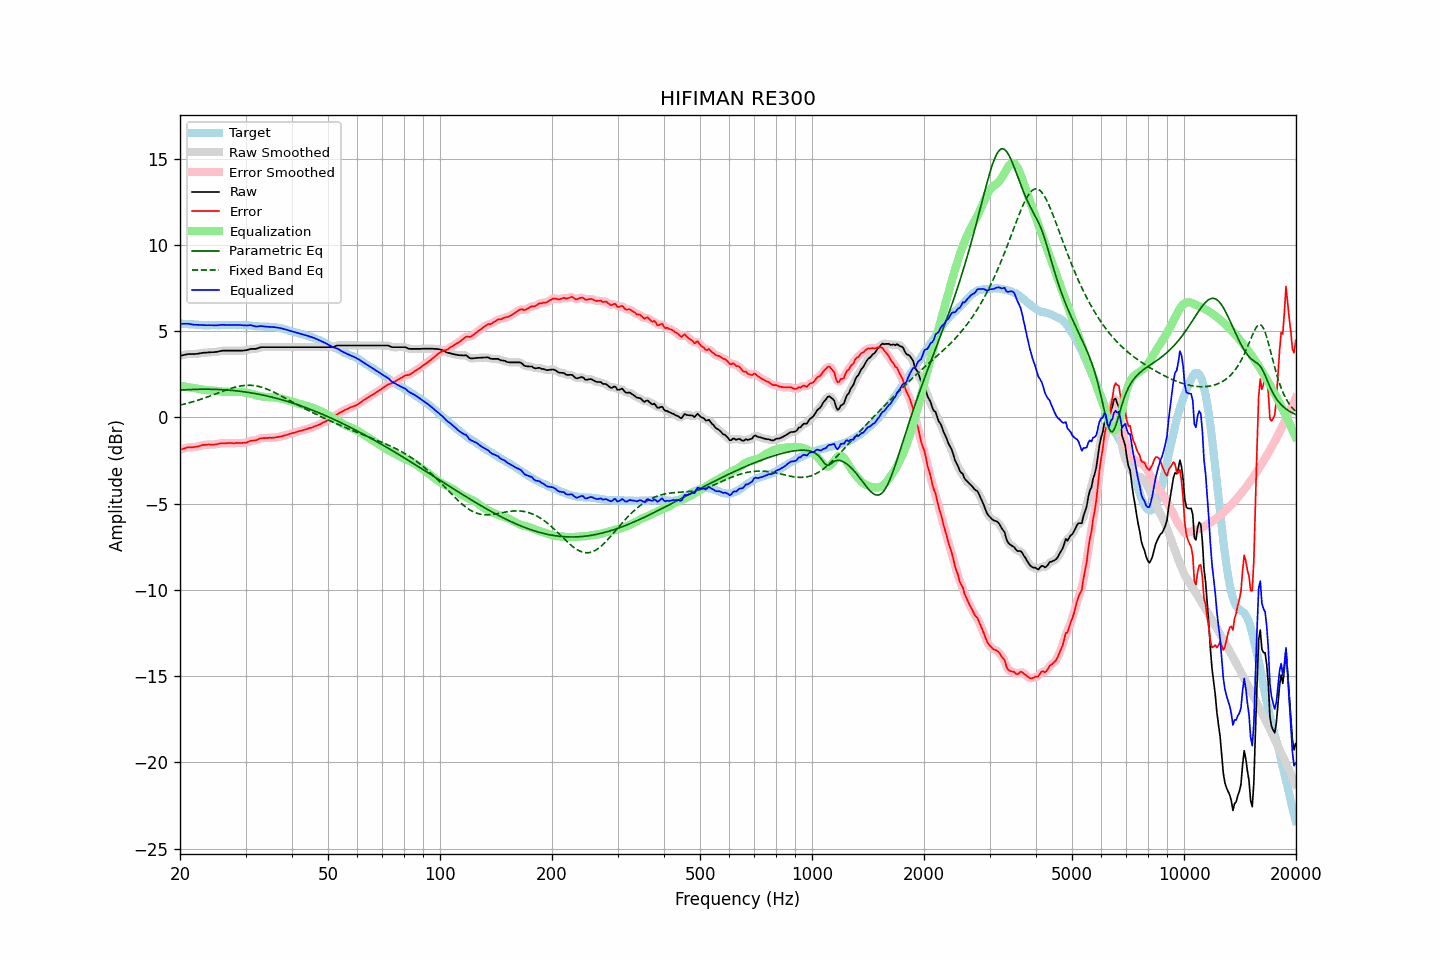

Source data for this figure (header and first rows):
frequency, raw, error, smoothed, error_smoothed, equalization, parametric_eq, fixed_band_eq, equalized_raw, equalized_smoothed, target
20.00, 3.58, -1.87, 3.58, -1.88, 1.86, 1.59, 0.72, 5.43, 5.43, 5.45
20.20, 3.60, -1.84, 3.60, -1.84, 1.84, 1.59, 0.74, 5.43, 5.43, 5.44
20.40, 3.62, -1.81, 3.62, -1.81, 1.82, 1.60, 0.76, 5.43, 5.44, 5.43
20.61, 3.64, -1.79, 3.64, -1.79, 1.80, 1.61, 0.79, 5.43, 5.44, 5.43
20.81, 3.66, -1.75, 3.66, -1.76, 1.78, 1.61, 0.81, 5.44, 5.44, 5.41
21.02, 3.68, -1.73, 3.67, -1.74, 1.76, 1.61, 0.83, 5.44, 5.43, 5.41
21.23, 3.68, -1.72, 3.68, -1.73, 1.74, 1.62, 0.86, 5.42, 5.42, 5.40
21.44, 3.68, -1.73, 3.68, -1.73, 1.72, 1.62, 0.89, 5.40, 5.40, 5.41
21.66, 3.68, -1.72, 3.68, -1.72, 1.71, 1.63, 0.91, 5.39, 5.39, 5.40
21.87, 3.68, -1.71, 3.68, -1.71, 1.70, 1.63, 0.94, 5.38, 5.38, 5.39
22.09, 3.69, -1.69, 3.69, -1.70, 1.69, 1.63, 0.97, 5.37, 5.37, 5.38
22.31, 3.70, -1.68, 3.70, -1.68, 1.67, 1.63, 1.00, 5.37, 5.37, 5.38
22.54, 3.72, -1.65, 3.71, -1.66, 1.65, 1.64, 1.03, 5.37, 5.37, 5.37
22.76, 3.73, -1.63, 3.73, -1.63, 1.63, 1.64, 1.06, 5.36, 5.37, 5.36
22.99, 3.75, -1.60, 3.74, -1.61, 1.62, 1.64, 1.09, 5.36, 5.36, 5.35
23.22, 3.76, -1.58, 3.75, -1.59, 1.60, 1.64, 1.12, 5.36, 5.35, 5.34
23.45, 3.76, -1.59, 3.76, -1.58, 1.59, 1.64, 1.15, 5.35, 5.35, 5.35
23.69, 3.77, -1.57, 3.77, -1.57, 1.58, 1.64, 1.19, 5.35, 5.35, 5.34
23.92, 3.78, -1.56, 3.77, -1.57, 1.58, 1.64, 1.22, 5.35, 5.35, 5.34
24.16, 3.78, -1.57, 3.78, -1.57, 1.57, 1.64, 1.26, 5.35, 5.35, 5.35
24.40, 3.79, -1.57, 3.78, -1.57, 1.56, 1.63, 1.29, 5.35, 5.35, 5.36
24.65, 3.79, -1.57, 3.79, -1.57, 1.56, 1.63, 1.33, 5.34, 5.35, 5.36
24.89, 3.80, -1.56, 3.80, -1.56, 1.55, 1.63, 1.36, 5.35, 5.35, 5.36
25.14, 3.81, -1.54, 3.81, -1.54, 1.54, 1.63, 1.40, 5.35, 5.35, 5.35
25.39, 3.83, -1.52, 3.83, -1.52, 1.53, 1.62, 1.43, 5.36, 5.36, 5.35
25.65, 3.85, -1.50, 3.85, -1.51, 1.52, 1.62, 1.47, 5.36, 5.36, 5.35
25.91, 3.87, -1.49, 3.87, -1.50, 1.51, 1.61, 1.50, 5.37, 5.37, 5.36
26.16, 3.88, -1.49, 3.88, -1.49, 1.50, 1.61, 1.54, 5.37, 5.37, 5.37
26.43, 3.88, -1.49, 3.88, -1.49, 1.49, 1.60, 1.57, 5.37, 5.37, 5.37
26.69, 3.88, -1.49, 3.88, -1.49, 1.49, 1.59, 1.60, 5.36, 5.37, 5.37
26.96, 3.88, -1.48, 3.88, -1.49, 1.49, 1.59, 1.64, 5.36, 5.36, 5.36
27.23, 3.88, -1.48, 3.88, -1.48, 1.49, 1.58, 1.67, 5.36, 5.36, 5.36
27.50, 3.88, -1.48, 3.88, -1.49, 1.49, 1.57, 1.70, 5.36, 5.36, 5.36
27.77, 3.88, -1.49, 3.88, -1.49, 1.48, 1.56, 1.72, 5.36, 5.36, 5.37
28.05, 3.88, -1.49, 3.88, -1.49, 1.48, 1.55, 1.75, 5.36, 5.36, 5.37
28.33, 3.88, -1.47, 3.88, -1.48, 1.49, 1.54, 1.78, 5.36, 5.36, 5.35
28.62, 3.88, -1.47, 3.88, -1.48, 1.49, 1.53, 1.80, 5.36, 5.36, 5.35
28.90, 3.88, -1.48, 3.88, -1.48, 1.48, 1.52, 1.82, 5.36, 5.36, 5.36
29.19, 3.88, -1.48, 3.88, -1.48, 1.48, 1.51, 1.83, 5.36, 5.36, 5.36
29.48, 3.88, -1.47, 3.88, -1.48, 1.47, 1.50, 1.85, 5.35, 5.35, 5.35
29.78, 3.89, -1.46, 3.89, -1.47, 1.45, 1.49, 1.86, 5.34, 5.34, 5.35
30.08, 3.90, -1.46, 3.90, -1.45, 1.44, 1.47, 1.86, 5.34, 5.34, 5.36
30.38, 3.92, -1.43, 3.92, -1.43, 1.42, 1.46, 1.87, 5.34, 5.35, 5.35
30.68, 3.95, -1.38, 3.95, -1.39, 1.40, 1.45, 1.87, 5.35, 5.35, 5.33
30.99, 3.98, -1.35, 3.97, -1.36, 1.38, 1.43, 1.87, 5.36, 5.35, 5.33
31.30, 3.98, -1.34, 3.98, -1.34, 1.35, 1.42, 1.86, 5.33, 5.33, 5.32
31.61, 3.98, -1.33, 3.98, -1.34, 1.33, 1.40, 1.85, 5.30, 5.30, 5.31
31.93, 3.98, -1.32, 3.98, -1.32, 1.30, 1.38, 1.84, 5.28, 5.28, 5.30
32.24, 4.00, -1.30, 4.00, -1.29, 1.28, 1.37, 1.82, 5.27, 5.28, 5.30
32.57, 4.04, -1.24, 4.03, -1.25, 1.25, 1.35, 1.80, 5.29, 5.29, 5.28
32.89, 4.07, -1.21, 4.06, -1.22, 1.24, 1.33, 1.77, 5.30, 5.30, 5.28
33.22, 4.08, -1.20, 4.08, -1.20, 1.22, 1.31, 1.75, 5.30, 5.30, 5.28
33.55, 4.08, -1.19, 4.08, -1.20, 1.20, 1.29, 1.72, 5.28, 5.28, 5.27
33.89, 4.08, -1.20, 4.08, -1.19, 1.19, 1.27, 1.69, 5.27, 5.27, 5.28
34.23, 4.08, -1.18, 4.08, -1.19, 1.18, 1.25, 1.65, 5.26, 5.26, 5.26
34.57, 4.08, -1.18, 4.08, -1.18, 1.18, 1.23, 1.61, 5.26, 5.26, 5.26
34.92, 4.08, -1.17, 4.08, -1.18, 1.18, 1.21, 1.57, 5.25, 5.25, 5.25
35.27, 4.08, -1.18, 4.08, -1.18, 1.17, 1.18, 1.53, 5.25, 5.25, 5.26
35.62, 4.08, -1.16, 4.08, -1.17, 1.17, 1.16, 1.49, 5.24, 5.24, 5.24
35.97, 4.08, -1.16, 4.08, -1.16, 1.16, 1.14, 1.44, 5.23, 5.23, 5.24
... 635 more rows
